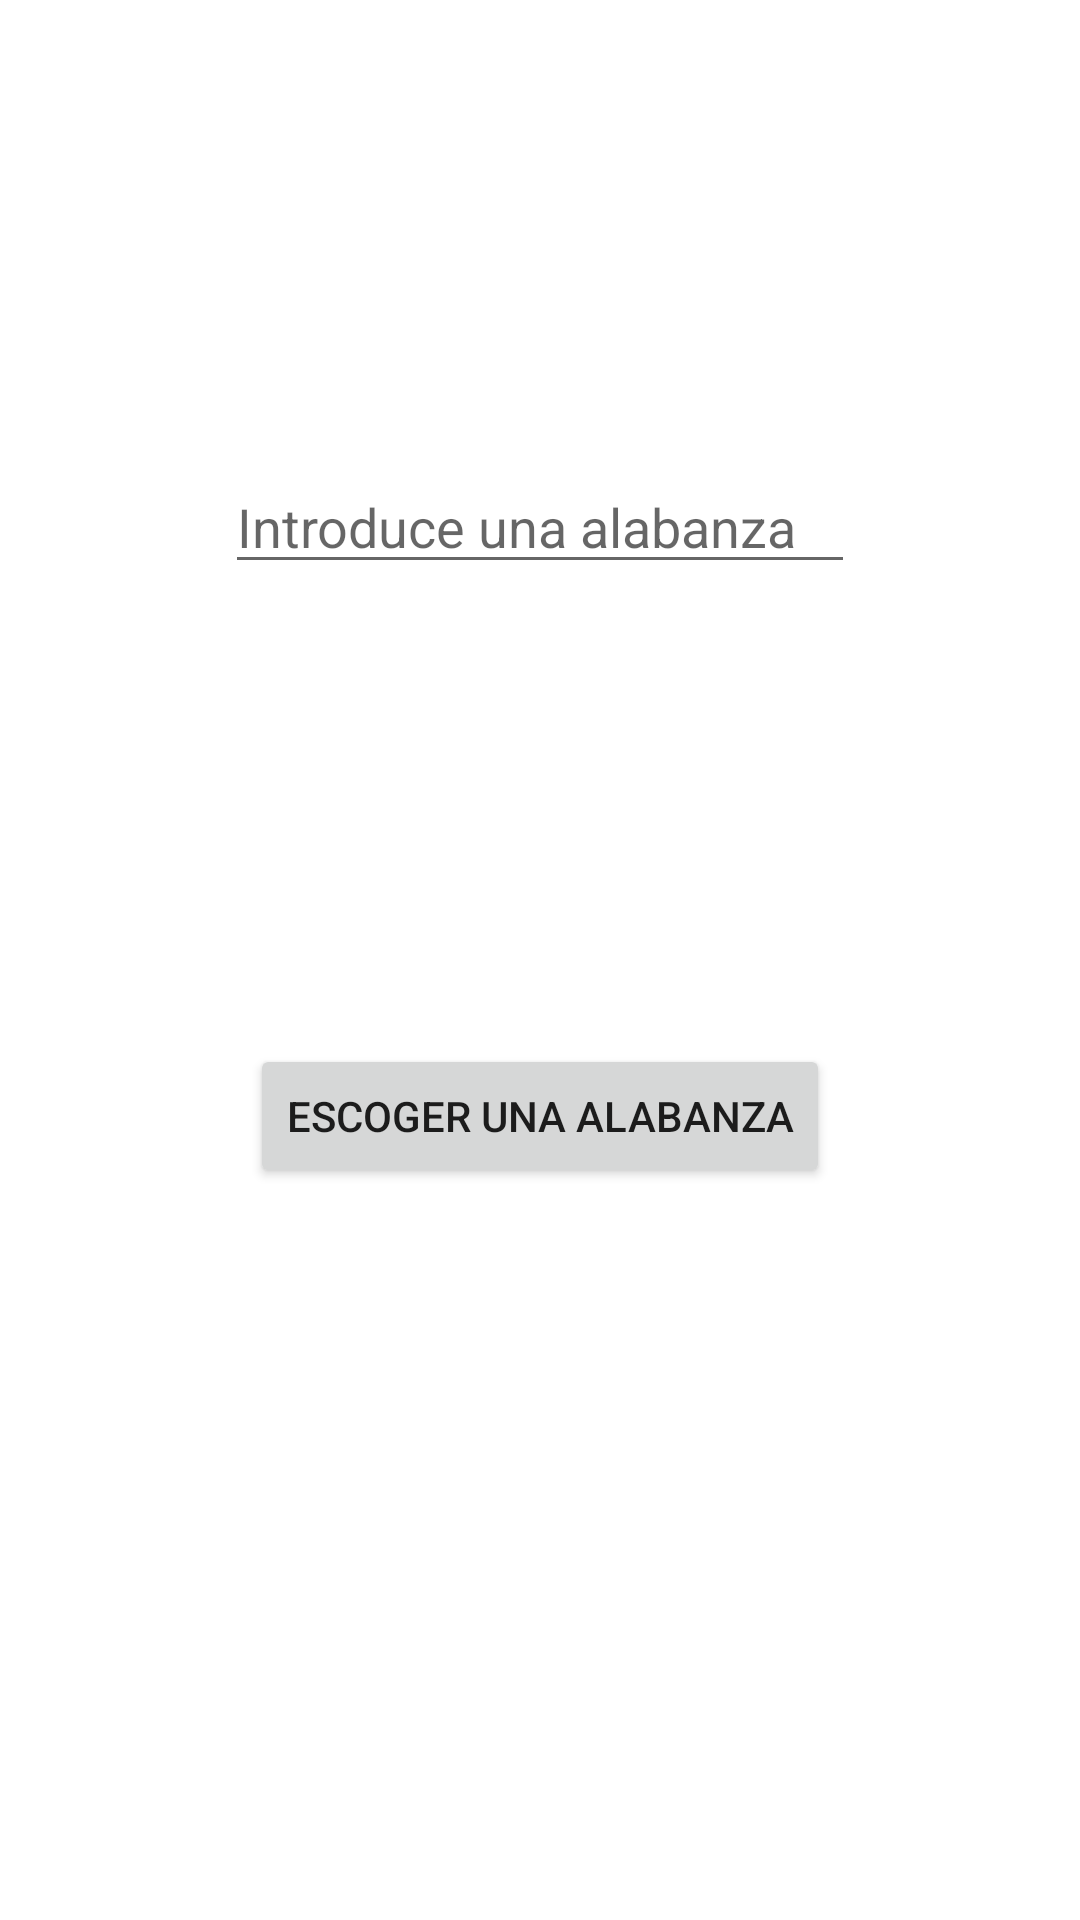

The Android layout XML behind this screen, and the referenced resources:
<!-- AndroidManifest.xml: application theme Theme.Android_5_3 -->
<!-- res/layout/activity_main.xml -->
<?xml version="1.0" encoding="utf-8"?>
<androidx.constraintlayout.widget.ConstraintLayout xmlns:android="http://schemas.android.com/apk/res/android"
    xmlns:app="http://schemas.android.com/apk/res-auto"
    xmlns:tools="http://schemas.android.com/tools"
    android:layout_width="match_parent"
    android:layout_height="match_parent"
    android:onClick="abrirVentana"
    tools:context=".MainActivity">

    <EditText
        android:id="@+id/idTxtV"
        android:layout_width="wrap_content"
        android:layout_height="wrap_content"
        android:ems="10"
        android:hint="Introduce una alabanza"
        android:inputType="textPersonName"
        app:layout_constraintBottom_toTopOf="@+id/idEscoger"
        app:layout_constraintEnd_toEndOf="parent"
        app:layout_constraintStart_toStartOf="parent"
        app:layout_constraintTop_toTopOf="parent" />

    <Button
        android:id="@+id/idEscoger"
        android:layout_width="wrap_content"
        android:layout_height="wrap_content"
        android:layout_marginBottom="244dp"
        android:onClick="abrirVentana"
        android:text="ESCOGER UNA ALABANZA"
        app:layout_constraintBottom_toBottomOf="parent"
        app:layout_constraintEnd_toEndOf="parent"
        app:layout_constraintStart_toStartOf="parent" />
</androidx.constraintlayout.widget.ConstraintLayout>
<!-- resources referenced by this layout -->
<resources>
  <style name="Theme.Android_5_3" parent="Theme.MaterialComponents.DayNight.DarkActionBar">
          
          <item name="colorPrimary">@color/purple_500</item>
          <item name="colorPrimaryVariant">@color/purple_700</item>
          <item name="colorOnPrimary">@color/white</item>
          
          <item name="colorSecondary">@color/teal_200</item>
          <item name="colorSecondaryVariant">@color/teal_700</item>
          <item name="colorOnSecondary">@color/black</item>
          
          <item name="android:statusBarColor">?attr/colorPrimaryVariant</item>
          
      </style>
  <!-- not gathered from this repository: default colours our renderer supplied (Android Studio template values) -->
  <color name="purple_500">#FF6200EE</color>
  <color name="purple_700">#FF3700B3</color>
  <color name="teal_200">#FF03DAC5</color>
  <color name="teal_700">#FF018786</color>
  <color name="black">#FF000000</color>
  <color name="white">#FFFFFFFF</color>
</resources>
